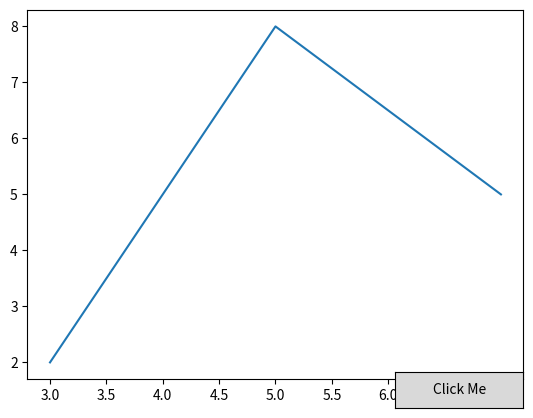

Write Python code to recreate this figure.
import matplotlib.pyplot as plt
from matplotlib.widgets import Button

def button_click(event):
    print("Button Clicked!")

plt.figure()
plt.plot([3,5,7], [2,8,5])

button_ax = plt.axes([0.7, 0.05, 0.2, 0.075]) # [left, bottom, width, height]
button = Button(button_ax, 'Click Me') # Display the button's function
button.on_clicked(button_click)
plt.show()
